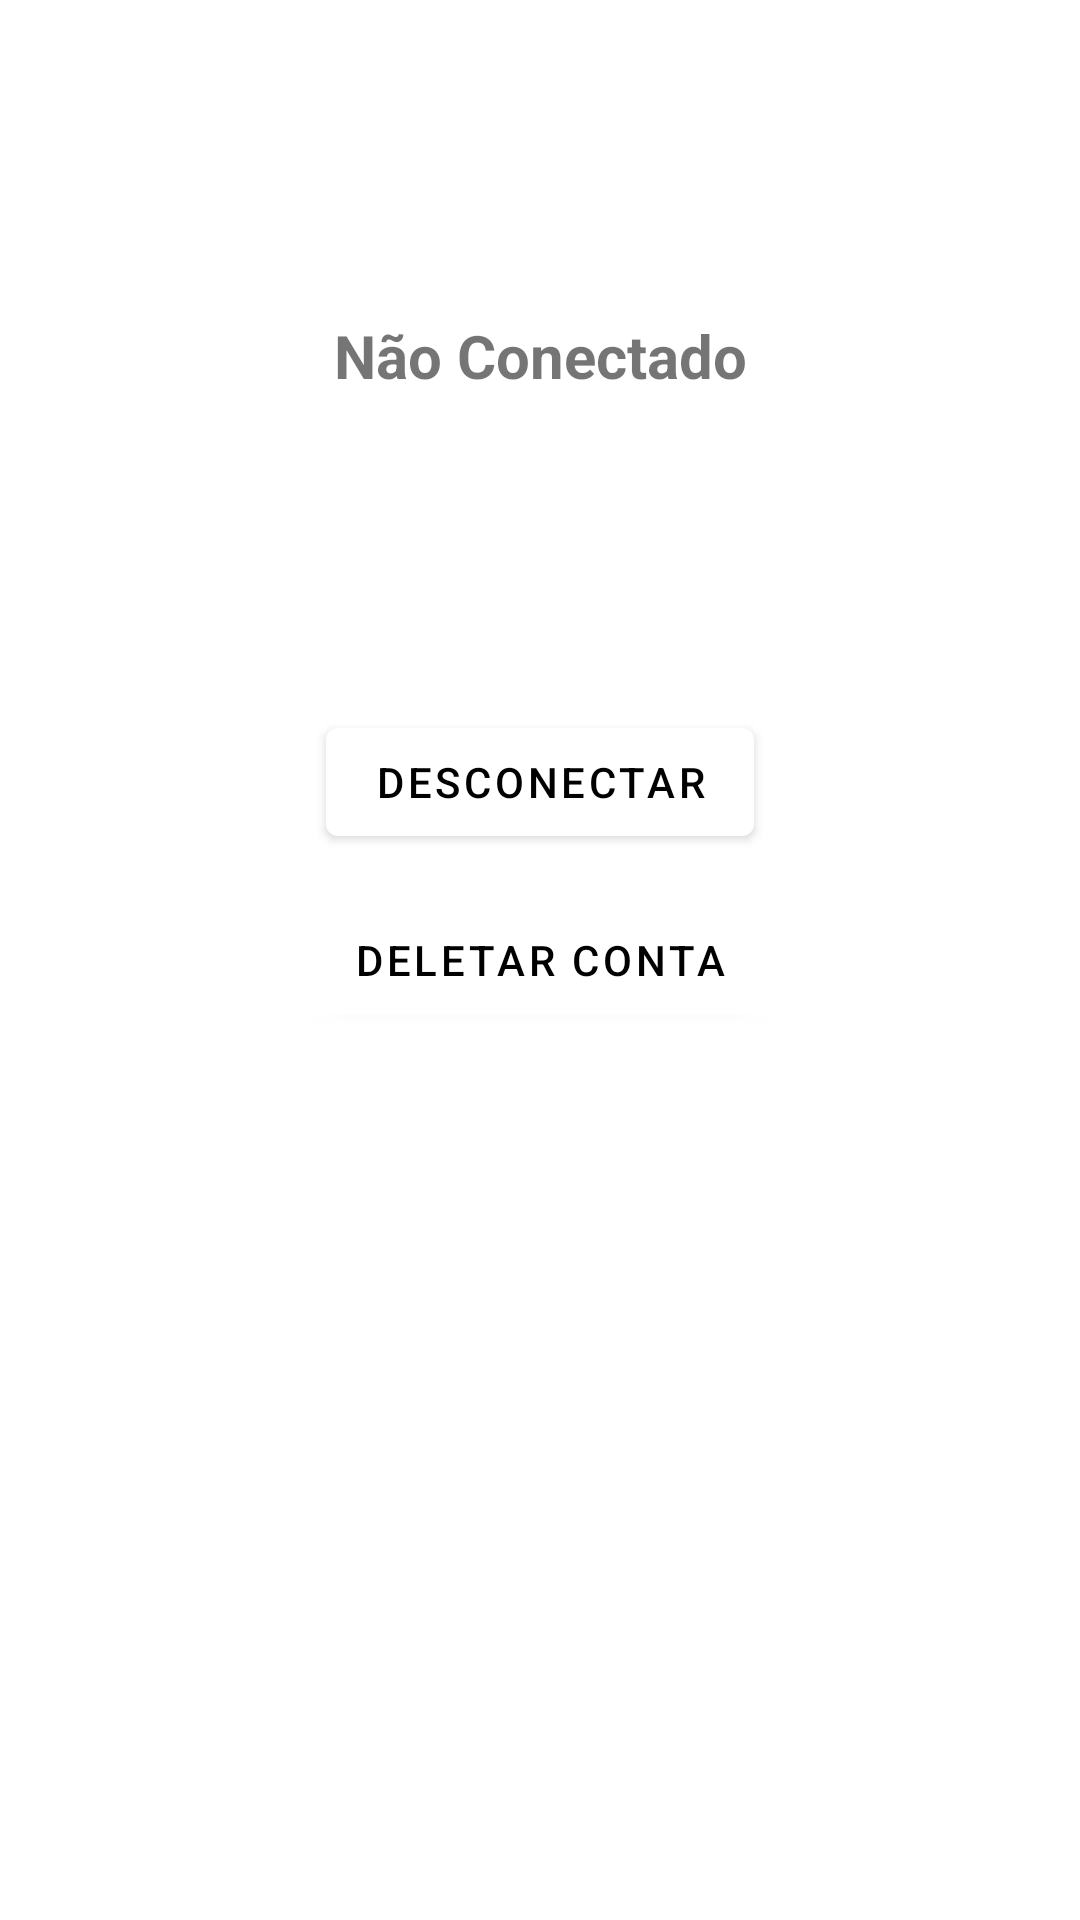

Reconstruct the res/layout file that produces this screen, plus the resources it refers to.
<!-- AndroidManifest.xml: application theme Theme.AndroidLoginFireBase -->
<!-- res/layout/activity_main.xml -->
<?xml version="1.0" encoding="utf-8"?>
<androidx.constraintlayout.widget.ConstraintLayout xmlns:android="http://schemas.android.com/apk/res/android"
    xmlns:tools="http://schemas.android.com/tools"
    xmlns:app="http://schemas.android.com/apk/res-auto"
    android:layout_width="match_parent"
    android:layout_height="match_parent"
    tools:context=".MainActivity"
    android:background="@drawable/cool_bg">

    <TextView
        android:id="@+id/userDetails"
        android:layout_width="wrap_content"
        android:layout_height="wrap_content"
        android:text="@string/no_data"
        android:textSize="20sp"
        android:textStyle="bold"
        app:layout_constraintBottom_toTopOf="@+id/signOut"
        app:layout_constraintLeft_toLeftOf="parent"
        app:layout_constraintRight_toRightOf="parent"
        app:layout_constraintTop_toTopOf="parent" />

    <com.google.android.material.button.MaterialButton
        android:id="@+id/signOut"
        android:layout_width="wrap_content"
        android:layout_height="wrap_content"
        android:text="@string/sign_out"
        app:layout_constraintBottom_toBottomOf="parent"
        app:layout_constraintEnd_toEndOf="parent"
        app:layout_constraintStart_toStartOf="parent"
        app:layout_constraintTop_toTopOf="parent"
        app:layout_constraintVertical_bias="0.4"/>

    <com.google.android.material.button.MaterialButton
        android:id="@+id/deleteAccount"
        android:layout_width="wrap_content"
        android:layout_height="wrap_content"
        android:text="@string/delete_account"
        app:layout_constraintBottom_toBottomOf="parent"
        app:layout_constraintEnd_toEndOf="parent"
        app:layout_constraintStart_toStartOf="parent"
        app:layout_constraintTop_toTopOf="parent"/>


</androidx.constraintlayout.widget.ConstraintLayout>
<!-- resources referenced by this layout -->
<resources>
  <string name="delete_account">Deletar Conta</string>
  <string name="no_data">Não Conectado</string>
  <string name="sign_out">Desconectar</string>
  <style name="Theme.AndroidLoginFireBase" parent="Base.Theme.AndroidLoginFireBase" />
  <style name="Base.Theme.AndroidLoginFireBase" parent="Theme.MaterialComponents.Light">
          
          <item name="colorPrimary">@color/white</item>
          <item name="colorOnPrimary">@color/black</item>
          <item name="android:forceDarkAllowed" tools:targetApi="q">false</item>"
      </style>
  <!-- not gathered from this repository: default colours our renderer supplied (Android Studio template values) -->
  <color name="black">#FF000000</color>
  <color name="white">#FFFFFFFF</color>
</resources>
